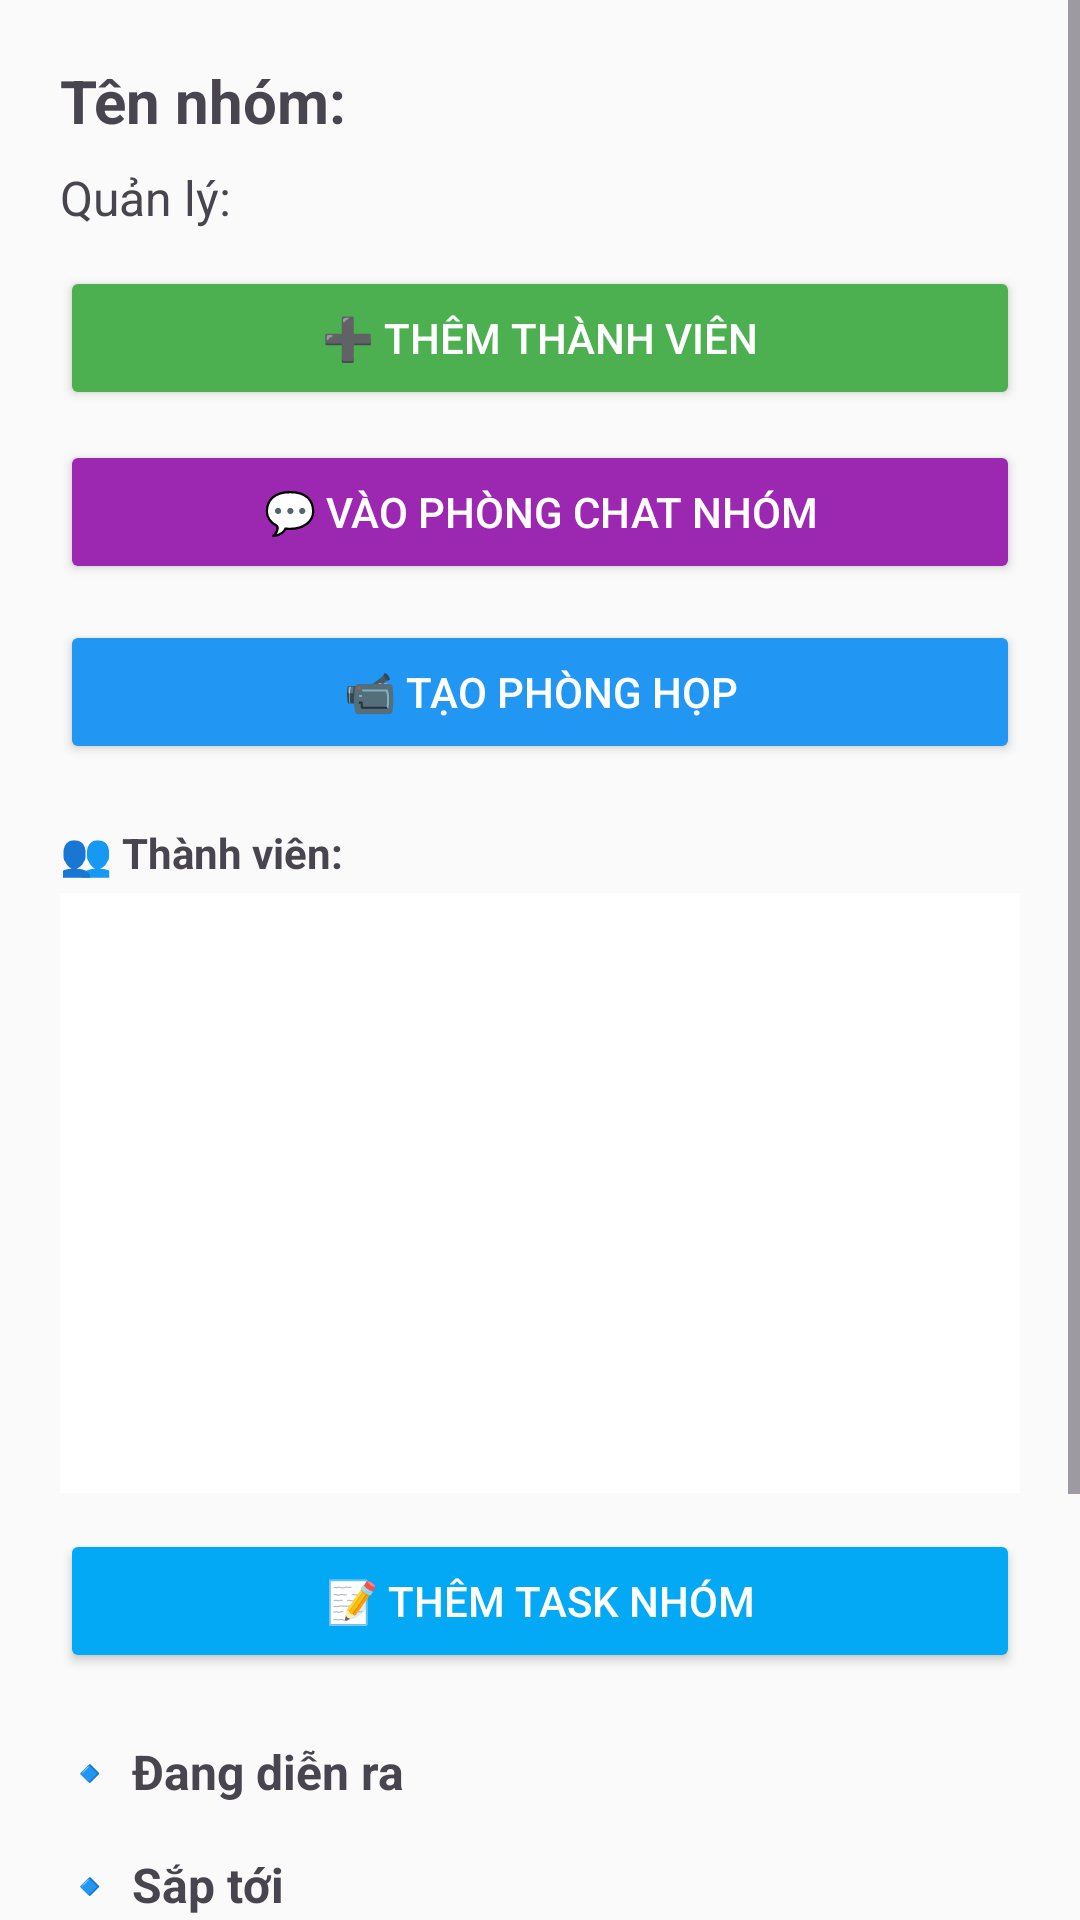

Android layout source for this screen:
<!-- AndroidManifest.xml: application theme Theme.Btlandr -->
<!-- res/layout/activity_group_detail.xml -->
<?xml version="1.0" encoding="utf-8"?>
<ScrollView xmlns:android="http://schemas.android.com/apk/res/android"
    android:layout_width="match_parent"
    android:layout_height="match_parent"
    android:fillViewport="true"
    android:background="#FAFAFA">

    <LinearLayout
        android:layout_width="match_parent"
        android:layout_height="wrap_content"
        android:orientation="vertical"
        android:padding="20dp">

        
        <TextView
            android:id="@+id/groupNameText"
            android:text="Tên nhóm: "
            android:textSize="20sp"
            android:textStyle="bold"
            android:layout_marginBottom="8dp"
            android:layout_width="match_parent"
            android:layout_height="wrap_content" />

        <TextView
            android:id="@+id/adminEmailText"
            android:text="Quản lý: "
            android:textSize="16sp"
            android:layout_marginBottom="12dp"
            android:layout_width="match_parent"
            android:layout_height="wrap_content" />

        
        <Button
            android:id="@+id/addMemberButton"
            android:text="➕ Thêm thành viên"
            android:layout_width="match_parent"
            android:layout_height="wrap_content"
            android:layout_marginBottom="10dp"
            android:backgroundTint="#4CAF50"
            android:textColor="@android:color/white" />

        
        <Button
            android:id="@+id/groupChatButton"
            android:text="💬 Vào phòng chat nhóm"
            android:layout_width="match_parent"
            android:layout_height="wrap_content"
            android:layout_marginBottom="12dp"
            android:backgroundTint="#9C27B0"
            android:textColor="@android:color/white" />

        
        <Button
            android:id="@+id/zoomMeetingButton"
            android:text="📹 Tạo phòng họp"
            android:layout_width="match_parent"
            android:layout_height="wrap_content"
            android:layout_marginBottom="12dp"
            android:backgroundTint="#2196F3"
            android:textColor="@android:color/white" />

        
        <TextView
            android:text="👥 Thành viên:"
            android:textStyle="bold"
            android:layout_marginTop="8dp"
            android:layout_marginBottom="4dp"
            android:layout_width="wrap_content"
            android:layout_height="wrap_content" />

        <ListView
            android:id="@+id/membersListView"
            android:layout_width="match_parent"
            android:layout_height="200dp"
            android:dividerHeight="1dp"
            android:background="#FFFFFF"
            android:layout_marginBottom="12dp" />

        
        <Button
            android:id="@+id/addGroupTaskButton"
            android:text="📝 Thêm task nhóm"
            android:layout_width="match_parent"
            android:layout_height="wrap_content"
            android:layout_marginBottom="10dp"
            android:backgroundTint="#03A9F4"
            android:textColor="@android:color/white" />

        
        <TextView
            android:id="@+id/labelOngoing"
            android:text="🔹 Đang diễn ra"
            android:textStyle="bold"
            android:layout_marginTop="12dp"
            android:layout_marginBottom="4dp"
            android:textSize="16sp"
            android:layout_width="wrap_content"
            android:layout_height="wrap_content" />

        <LinearLayout
            android:id="@+id/containerOngoing"
            android:layout_width="match_parent"
            android:layout_height="wrap_content"
            android:orientation="vertical" />

        <TextView
            android:id="@+id/labelUpcoming"
            android:text="🔹 Sắp tới"
            android:textStyle="bold"
            android:layout_marginTop="12dp"
            android:layout_marginBottom="4dp"
            android:textSize="16sp"
            android:layout_width="wrap_content"
            android:layout_height="wrap_content" />

        <LinearLayout
            android:id="@+id/containerUpcoming"
            android:layout_width="match_parent"
            android:layout_height="wrap_content"
            android:orientation="vertical" />

        <TextView
            android:id="@+id/labelPast"
            android:text="🔹 Đã qua"
            android:textStyle="bold"
            android:layout_marginTop="12dp"
            android:layout_marginBottom="4dp"
            android:textSize="16sp"
            android:layout_width="wrap_content"
            android:layout_height="wrap_content" />

        <LinearLayout
            android:id="@+id/containerPast"
            android:layout_width="match_parent"
            android:layout_height="wrap_content"
            android:orientation="vertical" />

        
        <Button
            android:id="@+id/renameGroupButton"
            android:text="✏️ Đổi tên nhóm"
            android:layout_width="match_parent"
            android:layout_height="wrap_content"
            android:layout_marginTop="16dp"
            android:backgroundTint="#FF9800"
            android:textColor="@android:color/white" />

        
        <Button
            android:id="@+id/deleteGroupButton"
            android:text="🗑️ Xoá nhóm"
            android:layout_width="match_parent"
            android:layout_height="wrap_content"
            android:layout_marginTop="10dp"
            android:backgroundTint="#E53935"
            android:textColor="@android:color/white" />

    </LinearLayout>
</ScrollView>
<!-- resources referenced by this layout -->
<resources>
  <style name="Theme.Btlandr" parent="Base.Theme.Btlandr" />
  <style name="Base.Theme.Btlandr" parent="Theme.Material3.DayNight.NoActionBar">
          
          
          <item name="android:fitsSystemWindows">true</item>
      </style>
</resources>
